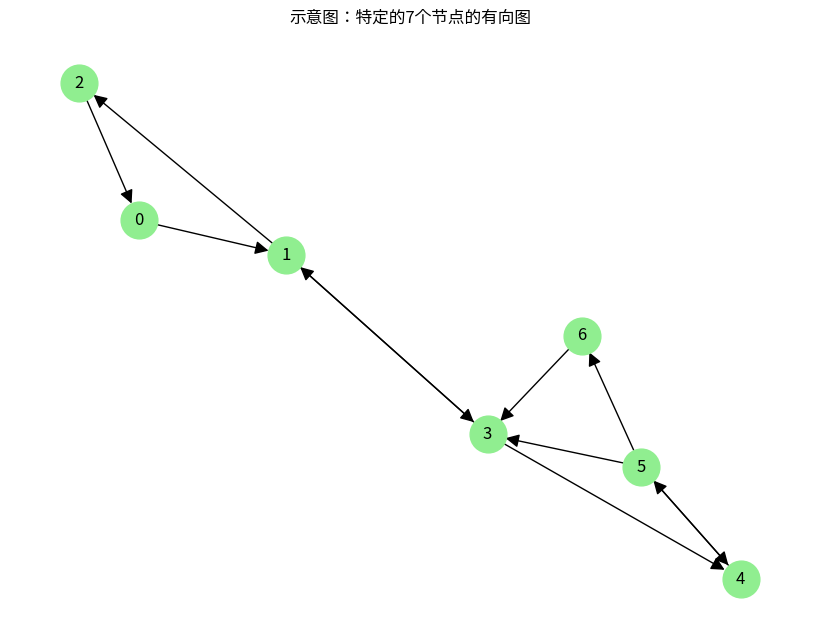

This figure's Python source:
import numpy as np
import networkx as nx
import matplotlib.pyplot as plt
def min_k_for_Bk(A):
   
    B = A.copy()  
    k = 1  
    
    while True:
        if np.all(B >= 1):  
            return k
        k += 1  
        A_k = np.linalg.matrix_power(A, k)  
        B += A_k  

# 示例
A = np.array( [
    [0, 1, 0, 0, 0, 0, 0],
    [0, 0, 1, 1, 0, 0, 0],
    [1, 0, 0, 0, 0, 0, 0],
    [0, 1, 0, 0, 1, 0, 0],
    [0, 0, 0, 0, 0, 1, 0],
    [0, 0, 0, 1, 1, 0, 1],
    [0, 0, 0, 1, 0, 0, 0]] ) 

k = min_k_for_Bk(A)
print(f"diameter: {k}")


G_specific = nx.DiGraph()
G_specific.add_nodes_from(range(7))

for i in range(7):
    for j in range(7):
        if A[i][j] == 1:
            G_specific.add_edge(i, j)

plt.figure(figsize=(8, 6))
nx.draw(G_specific, with_labels=True, node_color='lightgreen', node_size=700, arrowstyle='-|>', arrowsize=20)
plt.title('示意图：特定的7个节点的有向图')
plt.show()
